Labelled photos from "brain_dataset", an image-classification folder in jishwar710/stroke-detection-project. The possible labels are: normal, stroke.

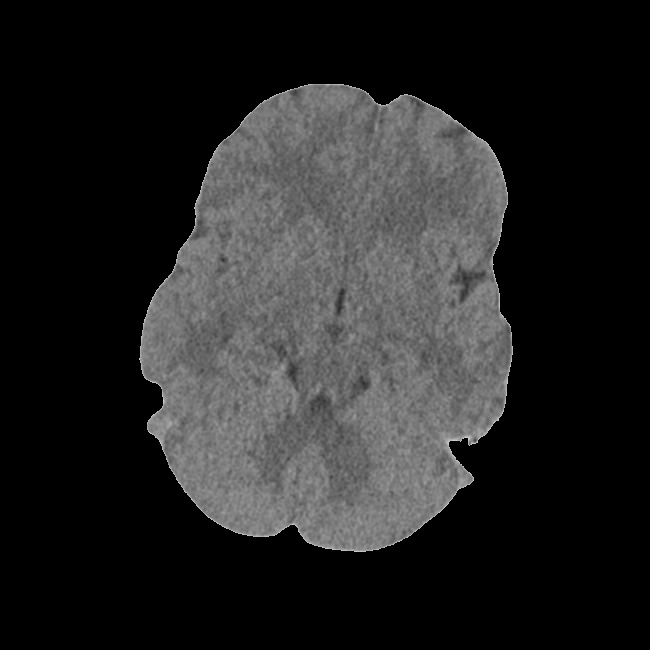
Label: normal

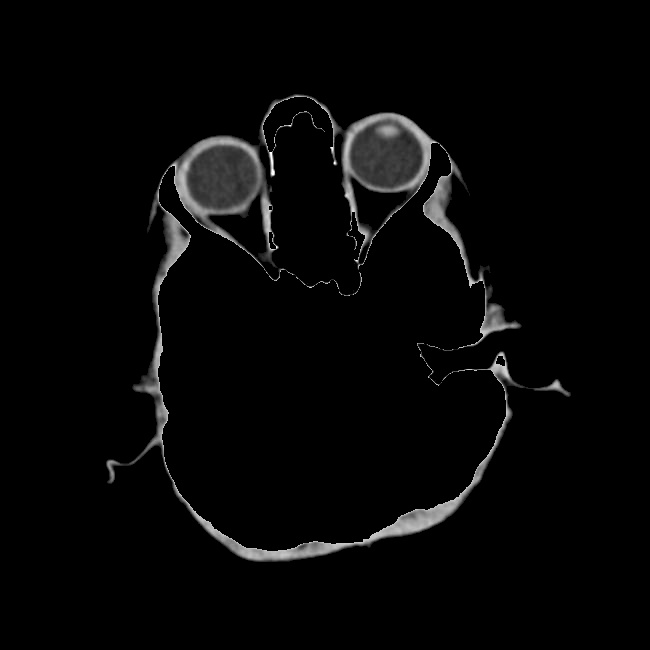
Label: stroke

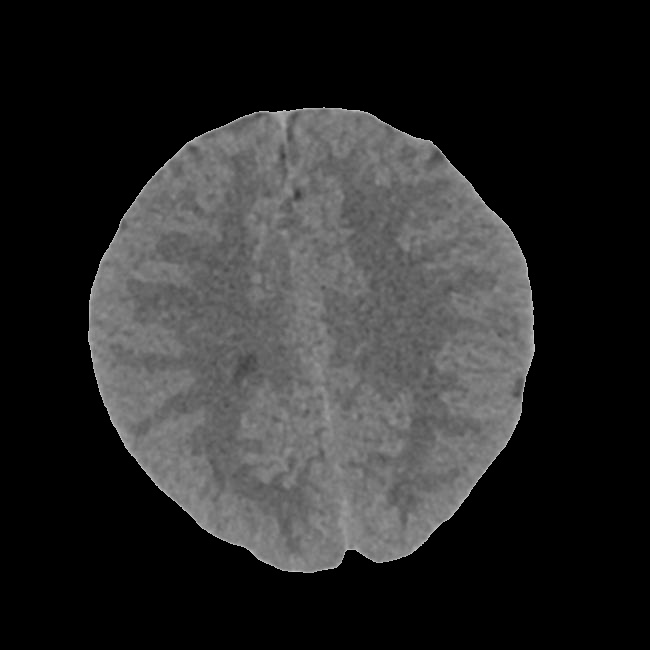
Label: normal

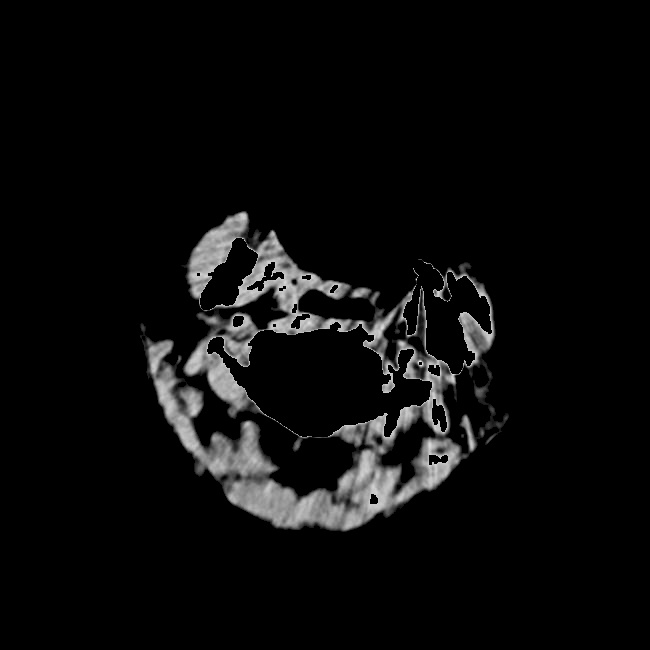
Label: stroke

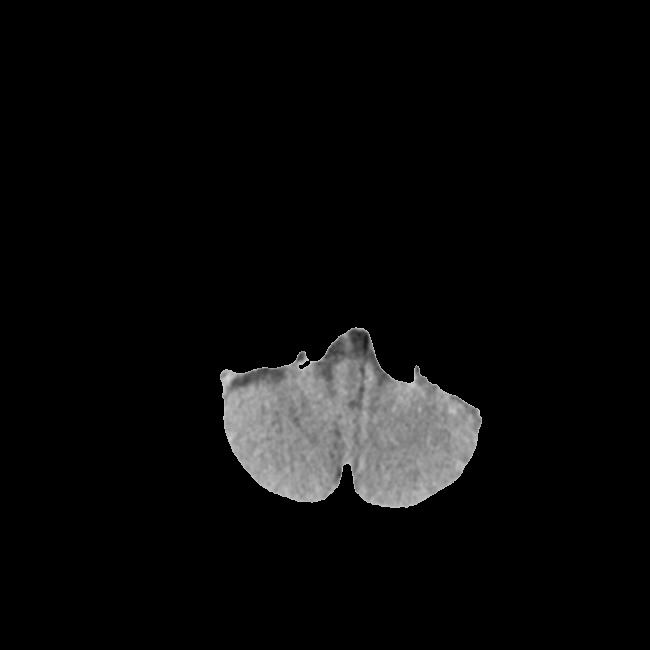
Label: normal

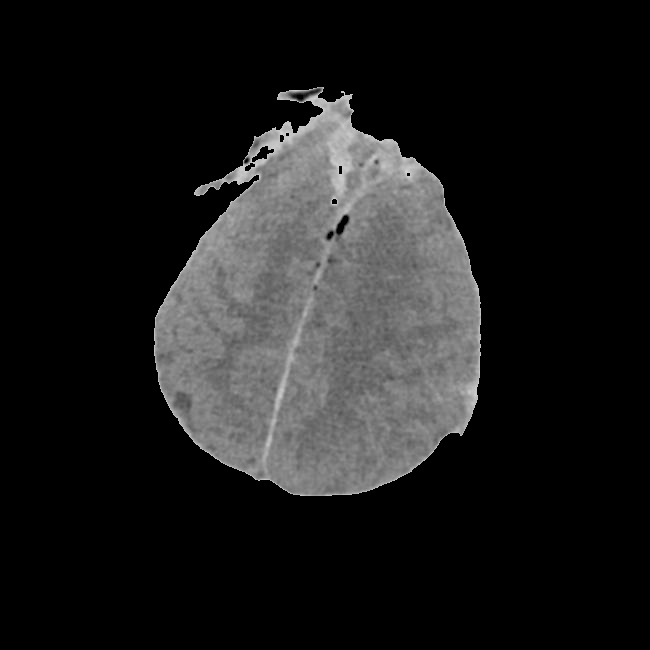
Label: stroke
